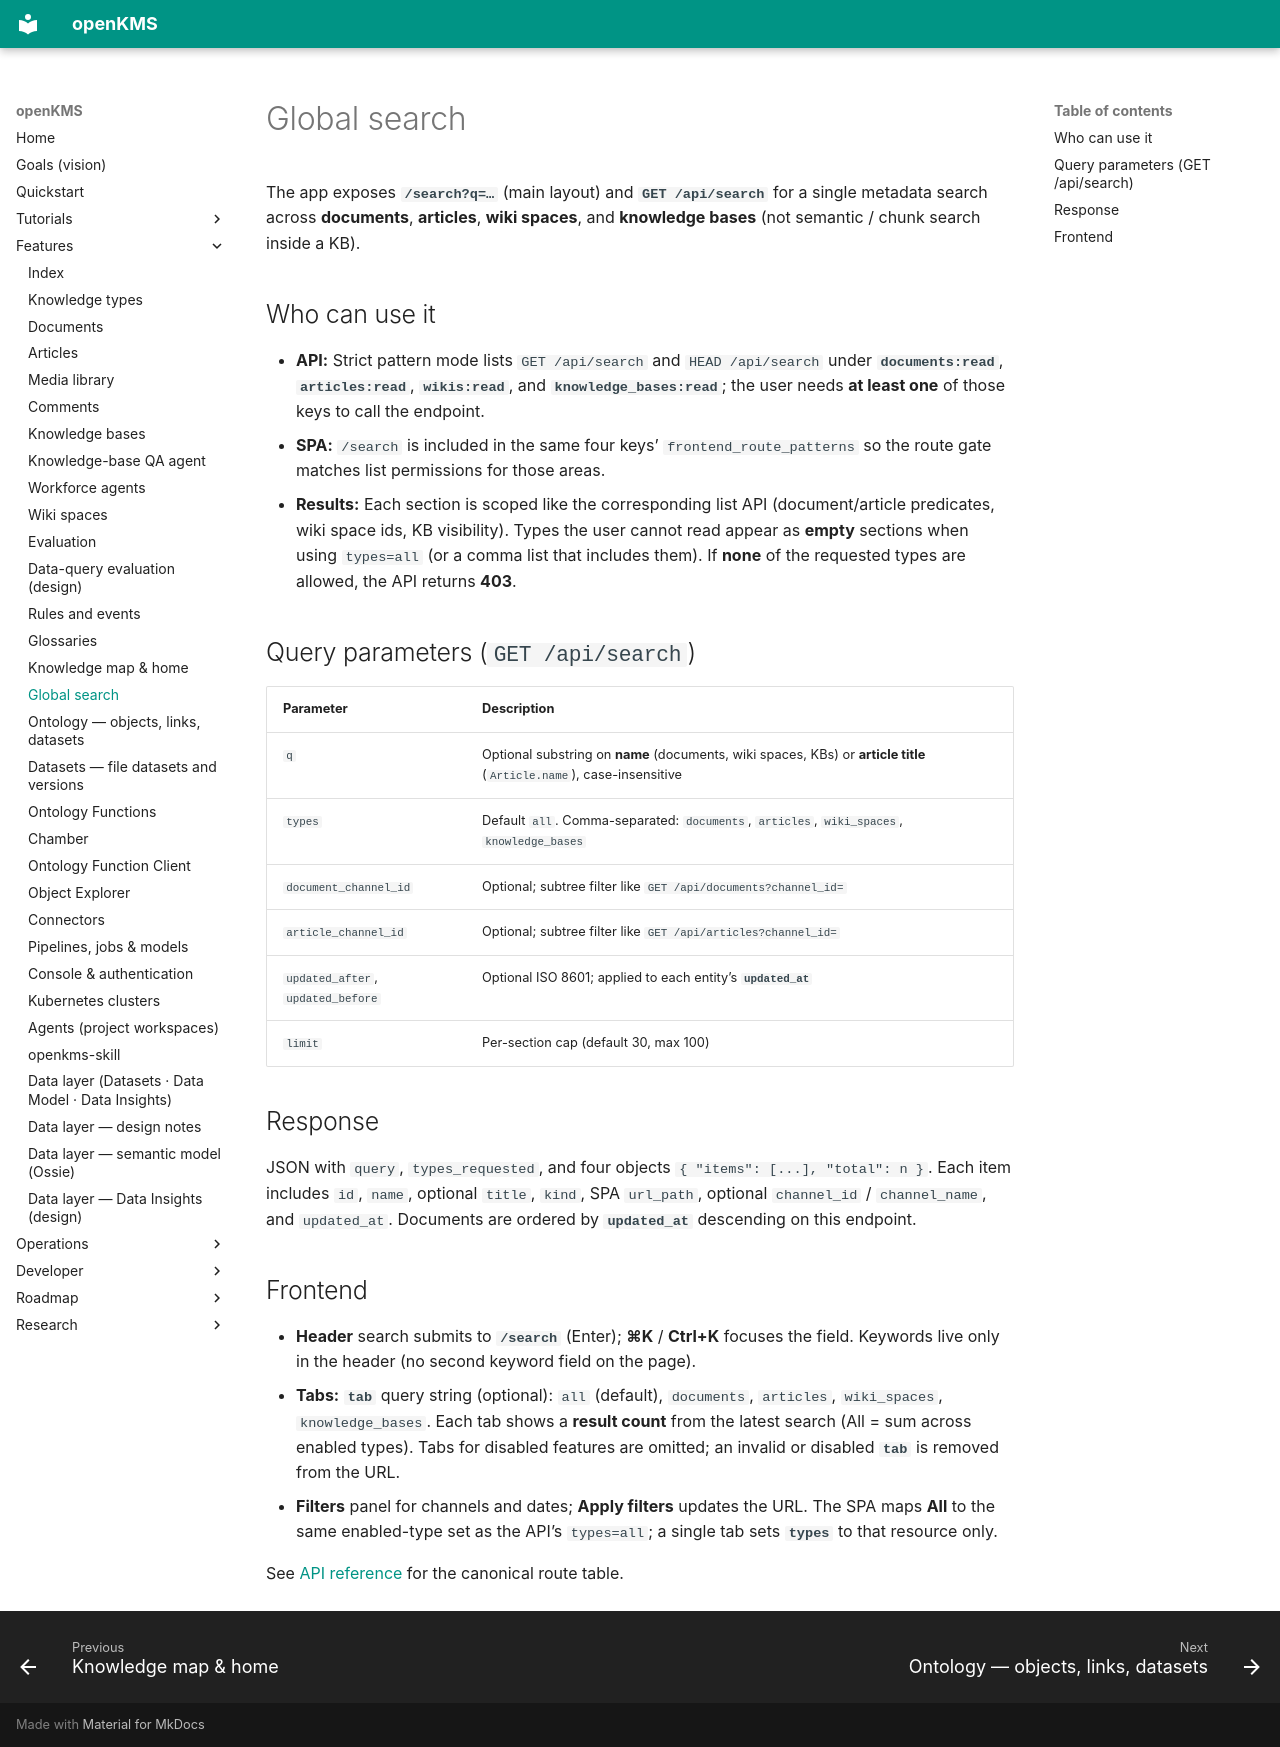

repository: yingrui/openKMS · page: features/global-search/index.html · generator: mkdocs

# Global search

The app exposes **`/search?q=…`** (main layout) and **`GET /api/search`** for a single metadata search across **documents**, **articles**, **wiki spaces**, and **knowledge bases** (not semantic / chunk search inside a KB).

## Who can use it

- **API:** Strict pattern mode lists `GET /api/search` and `HEAD /api/search` under **`documents:read`**, **`articles:read`**, **`wikis:read`**, and **`knowledge_bases:read`**; the user needs **at least one** of those keys to call the endpoint.
- **SPA:** `/search` is included in the same four keys’ `frontend_route_patterns` so the route gate matches list permissions for those areas.
- **Results:** Each section is scoped like the corresponding list API (document/article predicates, wiki space ids, KB visibility). Types the user cannot read appear as **empty** sections when using `types=all` (or a comma list that includes them). If **none** of the requested types are allowed, the API returns **403**.

## Query parameters (`GET /api/search`)

| Parameter | Description |
|-----------|-------------|
| `q` | Optional substring on **name** (documents, wiki spaces, KBs) or **article title** (`Article.name`), case-insensitive |
| `types` | Default `all`. Comma-separated: `documents`, `articles`, `wiki_spaces`, `knowledge_bases` |
| `document_channel_id` | Optional; subtree filter like `GET /api/documents?channel_id=` |
| `article_channel_id` | Optional; subtree filter like `GET /api/articles?channel_id=` |
| `updated_after`, `updated_before` | Optional ISO 8601; applied to each entity’s **`updated_at`** |
| `limit` | Per-section cap (default 30, max 100) |

## Response

JSON with `query`, `types_requested`, and four objects `{ "items": [...], "total": n }`. Each item includes `id`, `name`, optional `title`, `kind`, SPA `url_path`, optional `channel_id` / `channel_name`, and `updated_at`. Documents are ordered by **`updated_at`** descending on this endpoint.

## Frontend

- **Header** search submits to **`/search`** (Enter); **⌘K** / **Ctrl+K** focuses the field. Keywords live only in the header (no second keyword field on the page).
- **Tabs:** **`tab`** query string (optional): `all` (default), `documents`, `articles`, `wiki_spaces`, `knowledge_bases`. Each tab shows a **result count** from the latest search (All = sum across enabled types). Tabs for disabled features are omitted; an invalid or disabled **`tab`** is removed from the URL.
- **Filters** panel for channels and dates; **Apply filters** updates the URL. The SPA maps **All** to the same enabled-type set as the API’s `types=all`; a single tab sets **`types`** to that resource only.

See [API reference](../developer/api-reference.md) for the canonical route table.
